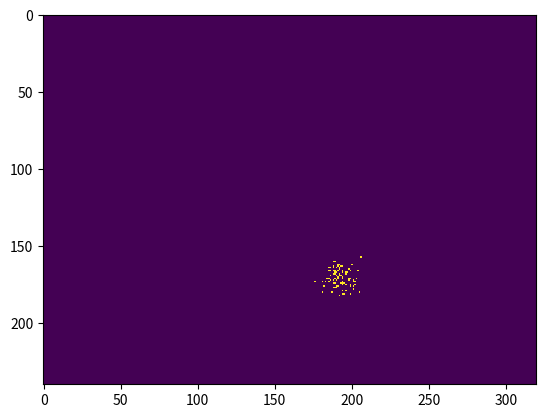

Here is the Python script that generated this plot:
"""
        filter.py
        3/25/2017
[redacted]

        http://scipy-cookbook.readthedocs.io/items/ParticleFilter.html

"""

import numpy as np
from matplotlib import pyplot as plt


def resample(weights):
    n = len(weights)
    indices = []
    C = [0.] + [np.sum(weights[:i+1]) for i in range(n)]
    u0, j = np.random.random(), 0
    for u in [(u0+i)/n for i in range(n)]:
        while u > C[j]:
            j+=1
        indices.append(j-1)
    return indices


def particlefilter(sequence, pos, stepsize, n):
    seq = iter(sequence)
    x = np.ones((n, 2), int) * pos                   # Initial position
    # f0 = seq.next()[tuple(pos)] * ones(n)         # Target colour model
    f0 = next(seq)[tuple(pos)] * np.ones(n)         # Target colour model
    yield pos, x, np.ones(n)/n                       # Return expected position, particles and weights
    for im in seq:
        update = np.random.uniform(-stepsize, stepsize, x.shape).astype(int)  # Particle motion model: uniform step
        x += update
        x  = x.clip(np.zeros(2), np.array(im.shape)-1).astype(int) # Clip out-of-bounds particles
        f  = im[tuple(x.T)]                         # Measure particle colours
        w  = 1./(1. + (f0-f)**2)                    # Weight~ inverse quadratic colour distance
        w /= np.sum(w)                                 # Normalize w
        yield np.sum(x.T*w, axis=1), x, w              # Return expected position, particles and weights
        if 1./np.sum(w**2) < n/2.:                     # If particle cloud degenerate:
            x  = x[resample(w),:]                     # Resample particles according to weights


if __name__ == "__main__":
    # import pylab
    # from itertools import izip
    import time
    # pylab.ion()
    seq = [ im for im in np.zeros((20,240,320), int)]      # Create an image sequence of 20 frames long
    x0 = np.array([120, 160])                              # Add a square with starting position x0 moving along trajectory xs
    xs = np.vstack((np.arange(20)*3, np.arange(20)*2)).T + x0
    for t, x in enumerate(xs):
        xslice = slice(x[0]-8, x[0]+8)
        yslice = slice(x[1]-8, x[1]+8)
        seq[t][xslice, yslice] = 255

    for im, p in zip(seq, particlefilter(seq, x0, 8.0, 100)): # Track the square through the sequence
        pos, xs, ws = p
        position_overlay = np.zeros_like(im)
        pos_tup = tuple(pos.astype(int))
        # print(tuple(pos))
        position_overlay[pos_tup[0], pos_tup[1]] = 1
        particle_overlay = np.zeros_like(im)
        print (xs.shape)
        particle_overlay[tuple(xs.T)] = 1
        # pylab.hold(True)
        # pylab.draw()
        time.sleep(0.3)
        # clf()                                           # Causes flickering, but without the spy plots aren't overwritten
        # pylab.imshow(im,cmap=pylab.cm.gray)                         # Plot the image
        # pylab.spy(position_overlay, marker='.', color='b')    # Plot the expected position
        # pylab.spy(particle_overlay, marker=',', color='r')    # Plot the particles
        # pylab.spy(np.eye(im.shape[0], im.shape[1]), marker='.', color='r')
        plt.imshow(position_overlay, interpolation='nearest')
        plt.imshow(particle_overlay, interpolation='nearest')
        plt.show()
    


# if __name__ == "__main__":
#     import pylab
#     # from itertools import izip
#     import time
#     pylab.ion()
#     seq = [ im for im in np.zeros((20,240,320), int)]      # Create an image sequence of 20 frames long
#     x0 = np.array([120, 160])                              # Add a square with starting position x0 moving along trajectory xs
#     xs = np.vstack((np.arange(20)*3, np.arange(20)*2)).T + x0
#     for t, x in enumerate(xs):
#         xslice = slice(x[0]-8, x[0]+8)
#         yslice = slice(x[1]-8, x[1]+8)
#         seq[t][xslice, yslice] = 255

#     for im, p in zip(seq, particlefilter(seq, x0, 8.0, 100)): # Track the square through the sequence
#         pos, xs, ws = p
#         position_overlay = np.zeros_like(im)
#         pos_tup = tuple(pos.astype(int))
#         print(tuple(pos))
        
#         position_overlay[pos_tup[0], pos_tup[1]] = 1
#         # position_overlay[120, 160] = 1
#         particle_overlay = np.zeros_like(im)
#         particle_overlay[tuple(xs.T)] = 1
#         pylab.hold(True)
#         pylab.draw()
#         time.sleep(0.3)
#         pylab.clf()                                           # Causes flickering, but without the spy plots aren't overwritten
#         pylab.imshow(im,cmap=pylab.cm.gray)                         # Plot the image
#         pylab.spy(position_overlay, marker='.', color='b')    # Plot the expected position
#         pylab.spy(particle_overlay, marker=',', color='r')    # Plot the particles
#         pylab.spy(np.eye(im.shape[0], im.shape[1]), marker='.', color='r')
#     show()

